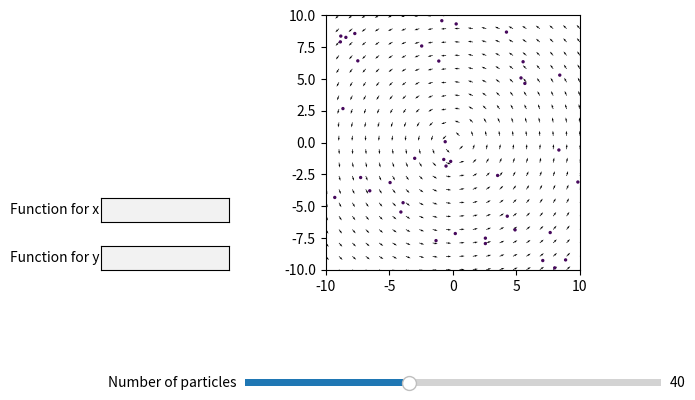

This chart was generated by the following Python code:
import numpy as np
import matplotlib.pyplot as plt
from matplotlib.animation import FuncAnimation
from matplotlib.widgets import Slider, TextBox

class VectorField:
    def __init__(self, xlim, ylim, initial_grid_size, initial_particle_count):
        self.xlim = xlim
        self.ylim = ylim
        self.grid_size = initial_grid_size
        self.particle_count = initial_particle_count
        self.particle_lifetime = 100  # Number of frames a particle lives

        self.fig, self.ax = plt.subplots()
        plt.subplots_adjust(left=0.25, bottom=0.35)
        self.ax.set_xlim(self.xlim)
        self.ax.set_ylim(self.ylim)
        self.ax.set_aspect('equal')

        self.X, self.Y = self.create_meshgrid(self.grid_size)
        self.field_function_x = lambda X, Y: -Y  # Default function for x component
        self.field_function_y = lambda X, Y: X   # Default function for y component
        self.U, self.V = self.calculate_field(self.X, self.Y, self.field_function_x, self.field_function_y)
        self.quiver = self.ax.quiver(self.X, self.Y, self.U, self.V, scale=50, width=0.0025)

        self.create_widgets()

        # Particle initialization
        self.positions = np.random.rand(initial_particle_count, 2) * (xlim[1] - xlim[0]) + xlim[0]
        self.velocities = np.zeros((initial_particle_count, 2))
        self.ages = np.zeros(initial_particle_count)
        self.scatter = self.ax.scatter(self.positions[:, 0], self.positions[:, 1], s=2, c=self.ages, cmap='viridis', vmin=0, vmax=self.particle_lifetime)

        # Connect the scroll and mouse events to their handlers
        self.fig.canvas.mpl_connect('scroll_event', self.on_scroll)
        self.fig.canvas.mpl_connect('button_press_event', self.on_press)
        self.fig.canvas.mpl_connect('button_release_event', self.on_release)
        self.fig.canvas.mpl_connect('motion_notify_event', self.on_motion)

        # Variables to store the state of the pan
        self.press_event = None
        self.start_xlim = None
        self.start_ylim = None

    def create_meshgrid(self, grid_size):
        X, Y = np.meshgrid(np.linspace(self.xlim[0], self.xlim[1], grid_size),
                           np.linspace(self.ylim[0], self.ylim[1], grid_size))
        return X, Y

    def calculate_field(self, X, Y, field_function_x, field_function_y):
        U = field_function_x(X, Y)
        V = field_function_y(X, Y)
        magnitudes = np.sqrt(U**2 + V**2)
        U_normalized = U / magnitudes
        V_normalized = V / magnitudes
        return U_normalized, V_normalized

    def update(self, frame):
        # Update vector field
        self.U, self.V = self.calculate_field(self.X, self.Y, self.field_function_x, self.field_function_y)

        # Particle update
        grid_spacing_x = (self.xlim[1] - self.xlim[0]) / self.grid_size
        grid_spacing_y = (self.ylim[1] - self.ylim[0]) / self.grid_size
        grid_x = ((self.positions[:, 0] - self.xlim[0]) / grid_spacing_x).astype(int)
        grid_y = ((self.positions[:, 1] - self.ylim[0]) / grid_spacing_y).astype(int)
        grid_x = np.clip(grid_x, 0, self.grid_size - 1)
        grid_y = np.clip(grid_y, 0, self.grid_size - 1)
        self.velocities[:, 0] = self.U[grid_y, grid_x]
        self.velocities[:, 1] = self.V[grid_y, grid_x]
        self.positions += self.velocities * 0.1  # Adjust the speed of the particles

        # Handle particle aging and respawn
        self.ages += 1
        respawn_indices = self.ages > self.particle_lifetime
        self.positions[respawn_indices] = np.random.rand(np.sum(respawn_indices), 2) * (self.xlim[1] - self.xlim[0]) + self.xlim[0]
        self.ages[respawn_indices] = 0

        # Filter particles within bounds
        in_bounds = (self.positions[:, 0] >= self.xlim[0]) & (self.positions[:, 0] <= self.xlim[1]) & \
                    (self.positions[:, 1] >= self.ylim[0]) & (self.positions[:, 1] <= self.ylim[1])
        self.scatter.set_offsets(self.positions[in_bounds])
        self.scatter.set_array(self.ages[in_bounds])

        # Update the quiver plot
        self.quiver.set_UVC(self.U, self.V)
        return self.quiver, self.scatter

    def create_widgets(self):
        # Create slider for grid size
        ax_slider = plt.axes([0.25, 0.1, 0.65, 0.03], facecolor='lightgoldenrodyellow')
        self.slider = Slider(ax_slider, 'Number of particles', 1, 100, valinit=self.particle_count, valstep=1)
        self.slider.on_changed(self.update_particle_number)

        # Create text input boxes for x and y component functions
        ax_input_x = plt.axes([0.025, 0.45, 0.2, 0.05])
        self.textbox_x = TextBox(ax_input_x, 'Function for x', initial=self.get_field_function_x_str())
        self.textbox_x.on_submit(self.update_field_function_x)

        ax_input_y = plt.axes([0.025, 0.35, 0.2, 0.05])
        self.textbox_y = TextBox(ax_input_y, 'Function for y', initial=self.get_field_function_y_str())
        self.textbox_y.on_submit(self.update_field_function_y)

    def update_field_function_x(self, text):
        self.field_function_x = self.parse_field_function(text)
        self.update_grid_size(self.grid_size)

    def update_field_function_y(self, text):
        self.field_function_y = self.parse_field_function(text)
        self.update_grid_size(self.grid_size)

    def parse_field_function(self, text):
        try:
            func = eval("lambda X, Y: " + text)
            return func
        except Exception as e:
            print(f"Error: {e}. Please enter a valid mathematical expression.")
            return None

    def get_field_function_x_str(self):
        return self.get_field_function_str(self.field_function_x)

    def get_field_function_y_str(self):
        return self.get_field_function_str(self.field_function_y)

    def get_field_function_str(self, func):
        func_str = str(func)
        print(f"Function string: {func_str}")  # Debug print
        if 'lambda' in func_str:
            try:
                return func_str.split('lambda ')[1].split(': ')[1]
            except IndexError:
                return ''
        return ''

    def update_grid_size(self, val):
        self.grid_size = int(self.slider.val)
        self.X, self.Y = self.create_meshgrid(self.grid_size)
        self.U, self.V = self.calculate_field(self.X, self.Y, self.field_function_x, self.field_function_y)
        self.quiver.set_UVC(self.U, self.V)
        self.fig.canvas.draw_idle()  # Refresh the plot

    def update_particle_number(self, val):
        self.particle_count = int(self.slider.val)
        self.fig.canvas.draw_idle()  # Refresh the plot

    def on_scroll(self, event):
        # Adjust the limits based on scroll direction
        scale_factor = 1.1
        if event.button == 'up':
            scale_factor = 1 / scale_factor
        self.xlim = (self.xlim[0] * scale_factor, self.xlim[1] * scale_factor)
        self.ylim = (self.ylim[0] * scale_factor, self.ylim[1] * scale_factor)
        self.ax.set_xlim(self.xlim)
        self.ax.set_ylim(self.ylim)
        self.X, self.Y = self.create_meshgrid(self.grid_size)
        self.U, self.V = self.calculate_field(self.X, self.Y, self.field_function_x, self.field_function_y)
        self.quiver.set_UVC(self.U, self.V)
        self.fig.canvas.draw_idle()  # Refresh the plot

    def on_press(self, event):
        if event.inaxes != self.ax:
            return
        self.press_event = (event.xdata, event.ydata)
        self.start_xlim = self.ax.get_xlim()
        self.start_ylim = self.ax.get_ylim()

    def on_release(self, event):
        self.press_event = None
        self.start_xlim = None
        self.start_ylim = None

    def on_motion(self, event):
        if self.press_event is None or event.inaxes != self.ax:
            return
        dx = self.press_event[0] - event.xdata
        dy = self.press_event[1] - event.ydata
        self.ax.set_xlim(self.start_xlim[0] + dx, self.start_xlim[1] + dx)
        self.ax.set_ylim(self.start_ylim[0] + dy, self.start_ylim[1] + dy)
        self.update_grid_size(self.grid_size)  # Update the vectors to appear correctly
        self.fig.canvas.draw_idle()  # Refresh the plot

    def animate(self):
        anim = FuncAnimation(self.fig, self.update, frames=200, interval=50, blit=True)
        plt.show()

# Example usage
if __name__ == "__main__":
    vector_field_animation = VectorField(xlim=(-10, 10), ylim=(-10, 10), initial_grid_size=20, initial_particle_count=40)
    vector_field_animation.animate()

